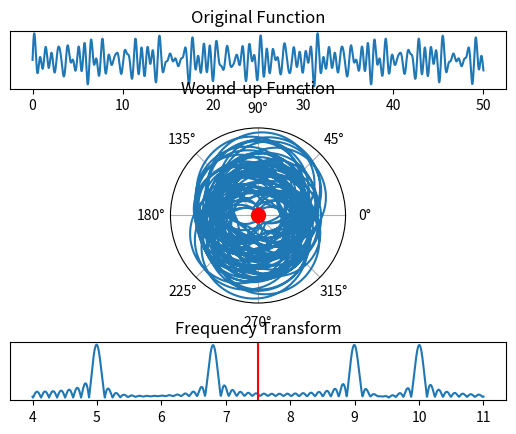

The matplotlib source for this figure: (Note: this script raises an exception after producing the figure.)
import math
import numpy as np
import matplotlib.pyplot as plt
from matplotlib.widgets import Slider, Button
import matplotlib.gridspec as gridspec


# This function finds the center of mass of r-theta pairs
def com(theta_data, r_data):

    one_over_n = 1.0/theta_data.shape[0]
    x_avg = one_over_n * np.dot(r_data, np.cos(theta_data))
    y_avg = one_over_n * np.dot(r_data, np.sin(theta_data))

    return ([math.atan2(y_avg, x_avg)], [math.sqrt(x_avg**2 + y_avg**2)])

    
class FourierAnalyzer:
    
    def __init__(self, x_data=None, y_data=None, min_winding=0.0,
                 max_winding=1.0) -> None:

        # validate inputs
        if not isinstance(y_data, np.ndarray):
            y_data = np.array(y_data)
        if x_data is None:
            x_data = np.arange(y_data.shape[0])
        self.y_data = y_data
        self.x_data = x_data
        # Define initial winding number
        w_init = 0.5*(min_winding + max_winding)

        # Domain of winding numbers to be considered
        w = np.linspace(min_winding, max_winding, 5000)
        # The domain after having the winding number applied
        wound_x = w_init*x_data
        # The range for the frequency transform
        fourier_data = np.array([com(wn*x_data, y_data)[1][0] for wn in w])

        # Create the figure
        self.fig = plt.figure()
        gspecs = gridspec.GridSpec(3, 1, height_ratios=[1, 3, 1], hspace=0.4)
        ax_inputs = plt.subplot(gspecs[0])
        ax_winding = plt.subplot(gspecs[1], projection='polar')
        self.ax_freq_transform = plt.subplot(gspecs[2])

        # Plot of the function being analyzed
        ax_inputs.plot(x_data, y_data)
        # Plot the wound-up function and the center of mass
        self.plt_winding, = ax_winding.plot(wound_x, y_data)
        c_o_m = com(wound_x, y_data)
        self.plt_com, = ax_winding.plot(c_o_m[0], c_o_m[1], marker="o",
            markersize=10, markeredgecolor="red", markerfacecolor="red")
        # Plot frequency transform and current winding number line
        self.ax_freq_transform.plot(w, fourier_data)
        self.vline = self.ax_freq_transform.axvline(x=w_init, color='r')

        # Some cosmetic changes
        ax_winding.grid(True)
        ax_inputs.set_title('Original Function')
        ax_winding.set_title('Wound-up Function')
        self.ax_freq_transform.set_title('Frequency Transform')
        ax_inputs.set_yticks([])
        ax_winding.set_rticks([])
        self.ax_freq_transform.set_yticks([])
        self.fig.canvas.manager.window.geometry('+0+0')
        self.fig.set_size_inches(11, 8)
        self.fig.canvas.manager.set_window_title('Wind up a Function!')

        # adjust the main plot to make room for the slider
        plt.subplots_adjust(bottom=.08, top=.97, left=0.01, right=.99)

        # Slider to control the winding number
        ax_sld_wind = plt.axes([0.13, 0.01, 0.74, 0.03])
        self.sld_wind = Slider(
            ax=ax_sld_wind,
            label='Winding Number',
            valmin=min_winding,
            valmax=max_winding,
            valinit=w_init,
        )

        # register the update function with the slider
        self.sld_wind.on_changed(self.update())

        # Create a button to reset the sliders to initial values.
        axBtnReset = plt.axes([0.93, 0.01, 0.06, 0.04])
        btnReset = Button(axBtnReset, 'Reset', hovercolor='0.975')

        # Register button callback
        btnReset.on_clicked(lambda event: self.sld_wind.reset())

        plt.show()

    # The function to be called anytime a slider's value changes
    def update(self):
        def _update(winding_num):
            wound_x = winding_num*self.x_data
            self.plt_winding.set_xdata(wound_x)
            c_o_m = com(wound_x, self.y_data)
            self.plt_com.set_xdata(c_o_m[0])
            self.plt_com.set_ydata(c_o_m[1])
            self.vline.remove()
            self.vline = self.ax_freq_transform.axvline(
                x=winding_num, color='r')
            self.fig.canvas.draw()
            self.fig.canvas.flush_events()
        return _update


def demo_data():
    x = np.linspace(0, 50, 10000)
    return (
        x,
        (
            (np.sin(5.0*x) + 1) +
            (np.sin(6.8*x) + 1) +
            (np.sin(9.0*x) + 1) +
            (np.sin(10.0*x) + 1)  # +
            # (2.0*np.random.rand(x.shape[0]))
        )
    )


if __name__ == '__main__':
    x,y = demo_data()
    fa = FourierAnalyzer(
        x_data=x,
        y_data=y,
        min_winding=4.0,
        max_winding=11.0,
    )
